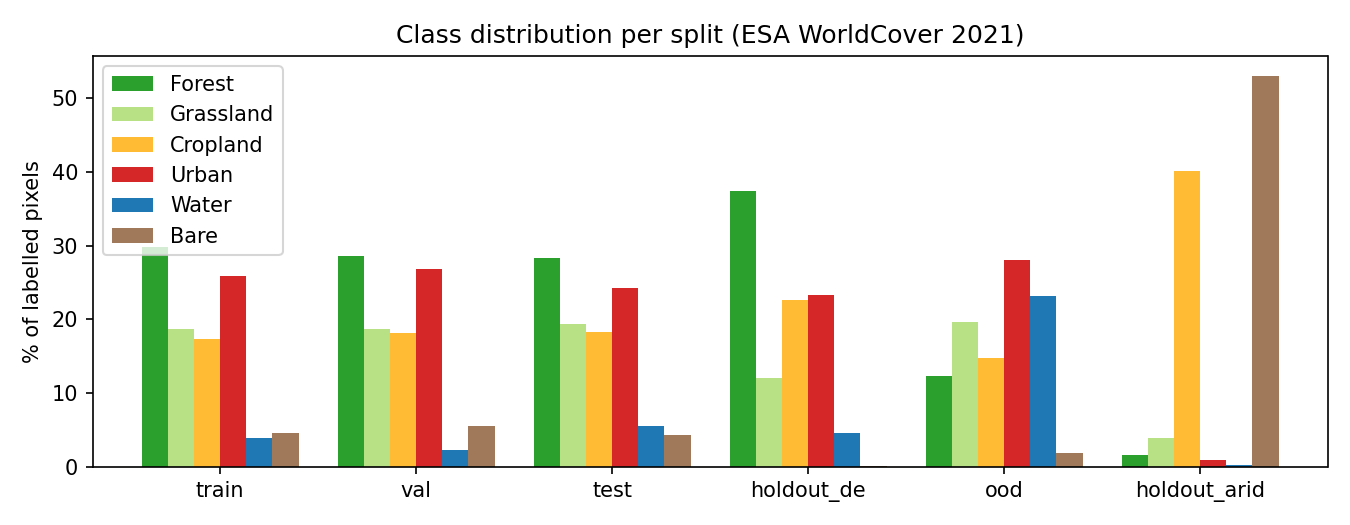

The file beside this chart, header and first rows:
, , Forest, Grassland, Cropland, Urban, Water, Bare
holdout_arid, outside Europe, 1.6, 3.9, 40.2, 0.9, 0.2, 53.1
holdout_de, Europe, 37.3, 12.0, 22.6, 23.3, 4.6, 0.1
ood, Europe, 12.3, 19.7, 14.7, 28.1, 23.2, 1.9
test, Europe, 33.8, 17.5, 18.2, 23.9, 6.4, 0.2
test, outside Europe, 8.7, 25.8, 18.9, 25.4, 2.2, 19.1
train, Europe, 37.0, 17.3, 17.4, 23.8, 4.5, 0.1
train, outside Europe, 7.8, 23.0, 17.2, 32.1, 1.9, 18.0
val, Europe, 37.0, 18.0, 16.6, 25.3, 2.9, 0.2
val, outside Europe, 7.3, 20.3, 22.1, 30.8, 0.6, 18.8
